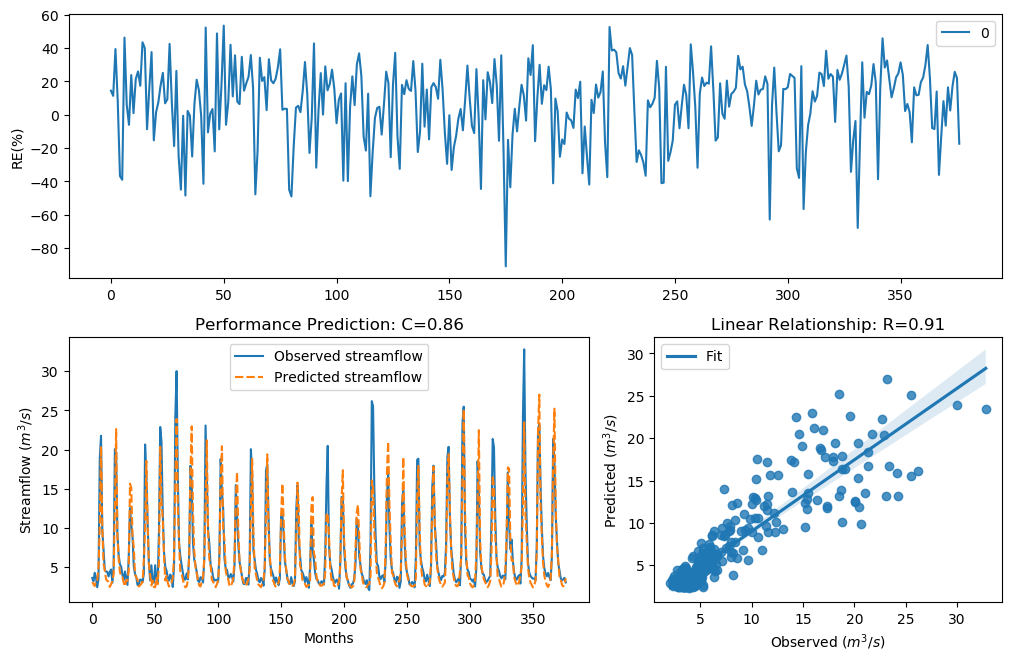

The data file committed next to this chart (first rows):
y_true, y_pred, y_true_scaled, y_pred_scaled
3.63, 3.104, -0.29, -0.4742
3.21, 2.844, -0.4343, -0.5793
4.29, 2.597, -0.09927, -0.6909
3.67, 3.357, -0.2773, -0.3814
2.46, 3.364, -0.758, -0.3788
3.54, 4.919, -0.3192, 0.05267
18.82, 10.1, 1.354, 0.7904
21.76, 20.45, 1.476, 1.424
9.83, 10.42, 0.7643, 0.8202
7.16, 5.452, 0.4499, 0.1642
4.67, 4.624, -0.004613, -0.01566
4.44, 3.485, -0.06076, -0.3374
4.4, 3.254, -0.07088, -0.4182
3.83, 3.162, -0.2281, -0.4521
4.42, 2.497, -0.0658, -0.7396
4.72, 2.83, 0.007159, -0.5857
3.03, 3.292, -0.5031, -0.4045
4.87, 4.098, 0.04161, -0.151
20.07, 12.52, 1.408, 0.9918
19.62, 22.63, 1.389, 1.508
9.33, 9.189, 0.7138, 0.699
6.56, 6.07, 0.3597, 0.2785
5.37, 4.429, 0.1479, -0.06348
5.07, 3.794, 0.08563, -0.2389
4.02, 3.743, -0.1728, -0.2546
3.34, 3.029, -0.3873, -0.5035
4.47, 2.568, -0.05324, -0.7048
3.61, 3.359, -0.2964, -0.3807
2.75, 3.265, -0.6205, -0.414
6.28, 4.625, 0.3143, -0.01545
12.55, 15.68, 0.9944, 1.195
10.44, 15.13, 0.822, 1.163
9.01, 9.06, 0.6798, 0.6851
5.12, 7.599, 0.09631, 0.5104
4.16, 4.062, -0.134, -0.1609
3.72, 3.737, -0.2617, -0.2565
2.73, 3.413, -0.6294, -0.3618
2.73, 2.552, -0.6294, -0.7125
3.43, 2.707, -0.3561, -0.6396
3.4, 2.899, -0.3664, -0.5565
3.1, 3.127, -0.4758, -0.4653
4.17, 5.895, -0.1312, 0.2477
20.66, 9.844, 1.432, 0.7657
16.78, 18.55, 1.255, 1.341
10.67, 10.6, 0.8427, 0.8364
5.59, 5.395, 0.1911, 0.1529
3.31, 4.037, -0.398, -0.1681
5.26, 2.691, 0.1256, -0.6469
3.05, 3.317, -0.4952, -0.3956
3.04, 2.488, -0.4992, -0.7439
5.26, 2.444, 0.1256, -0.7661
3.41, 3.614, -0.3629, -0.2951
3.07, 2.836, -0.4874, -0.583
9.62, 5.576, 0.7435, 0.1885
22.89, 20.36, 1.518, 1.42
21.04, 13.52, 1.448, 1.063
12.14, 11.18, 0.9637, 0.8867
7, 6.55, 0.4268, 0.3582
5.08, 3.311, 0.08777, -0.3976
4.58, 3.917, -0.02618, -0.2024
... 317 more rows
